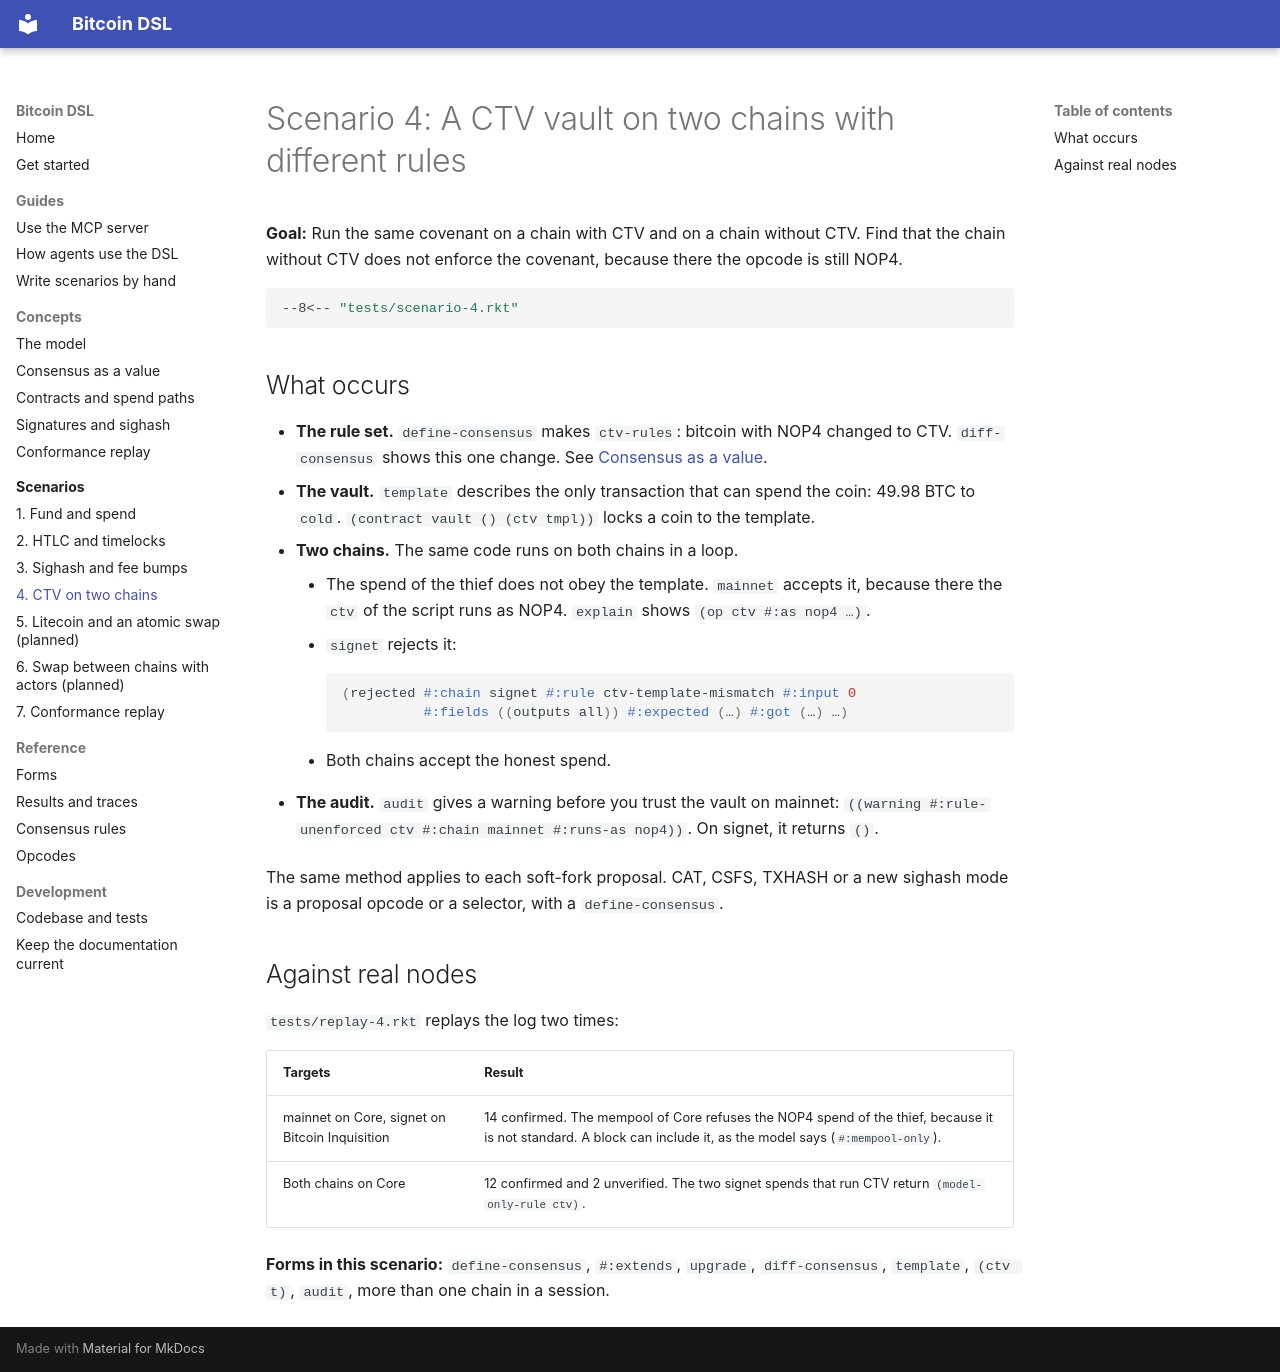

repository: pool2win/bitcoin-dsl · page: scenarios/4-ctv/index.html · generator: mkdocs

# Scenario 4: A CTV vault on two chains with different rules

**Goal:** Run the same covenant on a chain with CTV and on a chain without CTV. Find that the chain without CTV does not enforce the covenant, because there the opcode is still NOP4.

```racket
--8<-- "tests/scenario-4.rkt"
```

## What occurs

- **The rule set.** `define-consensus` makes `ctv-rules`: bitcoin with NOP4 changed to CTV. `diff-consensus` shows this one change. See [Consensus as a value](../concepts/consensus.md).
- **The vault.** `template` describes the only transaction that can spend the coin: 49.98 BTC to `cold`. `(contract vault () (ctv tmpl))` locks a coin to the template.
- **Two chains.** The same code runs on both chains in a loop.
    - The spend of the thief does not obey the template. `mainnet` accepts it, because there the `ctv` of the script runs as NOP4. `explain` shows `(op ctv #:as nop4 …)`.
    - `signet` rejects it:

        ```racket
        (rejected #:chain signet #:rule ctv-template-mismatch #:input 0
                  #:fields ((outputs all)) #:expected (…) #:got (…) …)
        ```

    - Both chains accept the honest spend.

- **The audit.** `audit` gives a warning before you trust the vault on mainnet: `((warning #:rule-unenforced ctv #:chain mainnet #:runs-as nop4))`. On signet, it returns `()`.

The same method applies to each soft-fork proposal. CAT, CSFS, TXHASH or a new sighash mode is a proposal opcode or a selector, with a `define-consensus`.

## Against real nodes

`tests/replay-4.rkt` replays the log two times:

| Targets | Result |
|---|---|
| mainnet on Core, signet on Bitcoin Inquisition | 14 confirmed. The mempool of Core refuses the NOP4 spend of the thief, because it is not standard. A block can include it, as the model says (`#:mempool-only`). |
| Both chains on Core | 12 confirmed and 2 unverified. The two signet spends that run CTV return `(model-only-rule ctv)`. |

**Forms in this scenario:** `define-consensus`, `#:extends`, `upgrade`, `diff-consensus`, `template`, `(ctv t)`, `audit`, more than one chain in a session.
